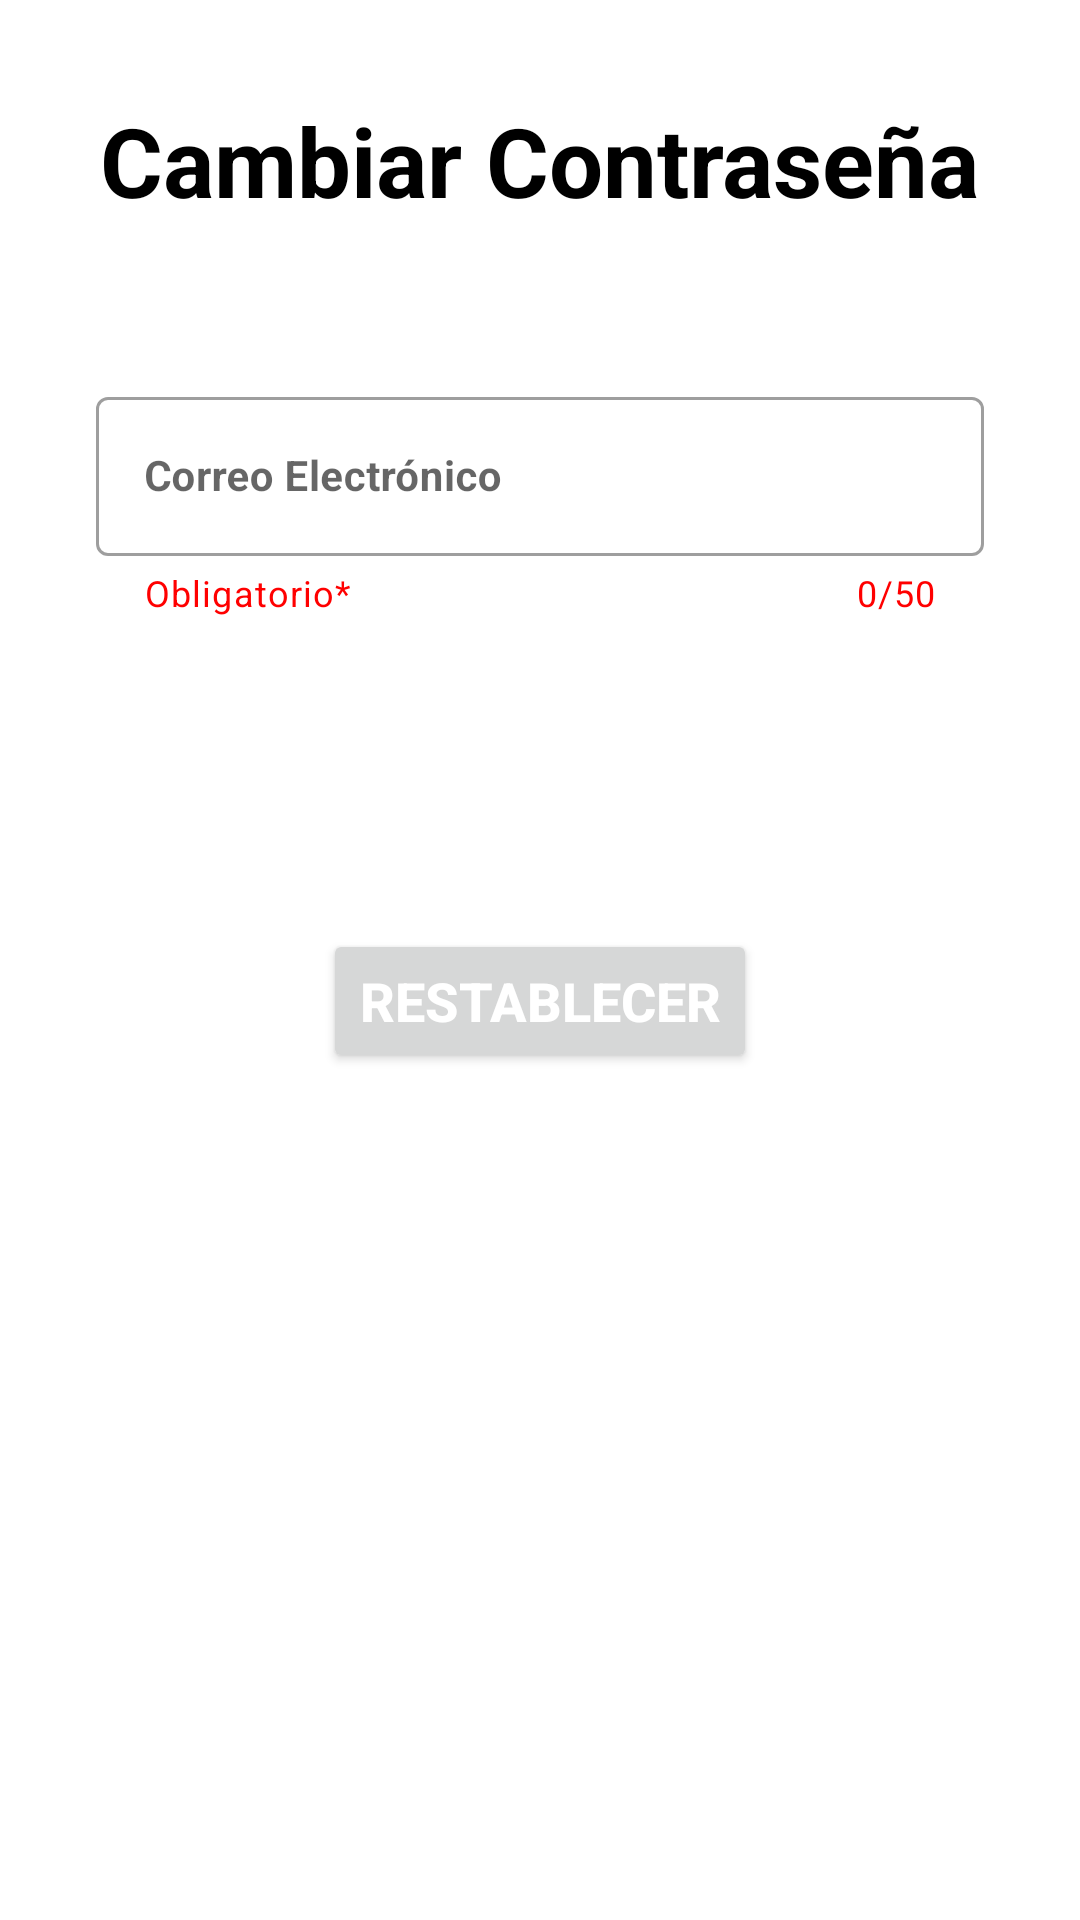

Android layout source for this screen:
<!-- AndroidManifest.xml: application theme Theme.LasPiedrasApp -->
<!-- res/layout/activity_reset_password.xml -->
<androidx.constraintlayout.widget.ConstraintLayout xmlns:android="http://schemas.android.com/apk/res/android"
    xmlns:app="http://schemas.android.com/apk/res-auto"
    xmlns:tools="http://schemas.android.com/tools"
    android:layout_width="match_parent"
    android:layout_height="match_parent"
    tools:context="activities.ResetPasswordActivity">

    <LinearLayout
        android:id="@+id/linearLayout3"
        android:layout_width="match_parent"
        android:layout_height="match_parent"
        android:layout_marginTop="32dp"
        android:orientation="vertical"
        app:layout_constraintTop_toTopOf="parent"
        tools:layout_editor_absoluteX="16dp">

        <TextView
            android:id="@+id/login"
            android:layout_width="wrap_content"
            android:layout_height="wrap_content"
            android:text="Cambiar Contraseña"
            android:textColor="@color/black"
            android:textSize="32sp"
            android:textStyle="bold"
            android:layout_gravity="center"
            app:layout_constraintBottom_toBottomOf="parent"
            app:layout_constraintEnd_toEndOf="parent"
            app:layout_constraintStart_toStartOf="parent"
            app:layout_constraintTop_toTopOf="parent"
            app:layout_constraintVertical_bias="0.13" />


        <com.google.android.material.textfield.TextInputLayout
            android:id="@+id/textInputLayoutCorreo"
            style="@style/Widget.MaterialComponents.TextInputLayout.OutlinedBox"
            android:layout_width="match_parent"
            android:layout_height="wrap_content"
            android:layout_marginStart="32dp"
            android:layout_marginTop="52dp"
            android:layout_marginEnd="32dp"
            android:hint="Correo Electrónico"
            app:counterEnabled="true"
            app:counterMaxLength="50"
            app:counterTextColor="@color/red"
            app:endIconMode="clear_text"
            app:helperText="Obligatorio*"
            app:helperTextTextColor="@color/red"
            app:hintTextColor="@color/black"
            app:startIconDrawable="@drawable/ic_email">

            <com.google.android.material.textfield.TextInputEditText
                android:id="@+id/textInputEditTextCorreo"
                android:layout_width="match_parent"
                android:layout_height="wrap_content"
                android:isScrollContainer="false"
                android:maxLength="51"
                android:textColor="@color/black"
                android:textColorHint="@color/black"
                android:textSize="14sp"
                android:textStyle="bold"
                app:hintTextColor="@color/colorBlack" />
        </com.google.android.material.textfield.TextInputLayout>

        <Button
            android:id="@+id/btnResetPassword"
            android:layout_width="wrap_content"
            android:layout_height="wrap_content"
            android:layout_marginTop="104dp"
            android:text="Restablecer"
            android:textColor="@color/colorWhite"
            android:textSize="18sp"
            android:textStyle="bold"
            android:layout_gravity="center"
            app:layout_constraintEnd_toEndOf="@+id/editTextEmail"
            app:layout_constraintHorizontal_bias="0.0"
            app:layout_constraintStart_toStartOf="@+id/editTextEmail"
            app:layout_constraintTop_toBottomOf="@+id/editTextEmail" />

    </LinearLayout>

</androidx.constraintlayout.widget.ConstraintLayout>
<!-- resources referenced by this layout -->
<resources>
  <color name="black">#000</color>
  <color name="colorBlack">#000000</color>
  <color name="colorWhite">#FFFFFF</color>
  <color name="red">#FF0000</color>
  <style name="Theme.LasPiedrasApp" parent="Theme.MaterialComponents.DayNight.NoActionBar">
          
          <item name="colorPrimary">@color/purple_500</item>
          <item name="colorPrimaryVariant">@color/purple_700</item>
          <item name="colorOnPrimary">@color/white</item>
          
          <item name="colorSecondary">@color/teal_200</item>
          <item name="colorSecondaryVariant">@color/teal_700</item>
          <item name="colorOnSecondary">@color/black</item>
          
          <item name="android:statusBarColor" tools:targetApi="l">?attr/colorPrimaryVariant</item>
          
      </style>
  <!-- not gathered from this repository: default colours our renderer supplied (Android Studio template values) -->
  <color name="purple_500">#FF6200EE</color>
  <color name="purple_700">#FF3700B3</color>
  <color name="teal_200">#FF03DAC5</color>
  <color name="teal_700">#FF018786</color>
  <color name="white">#FFFFFFFF</color>
</resources>
